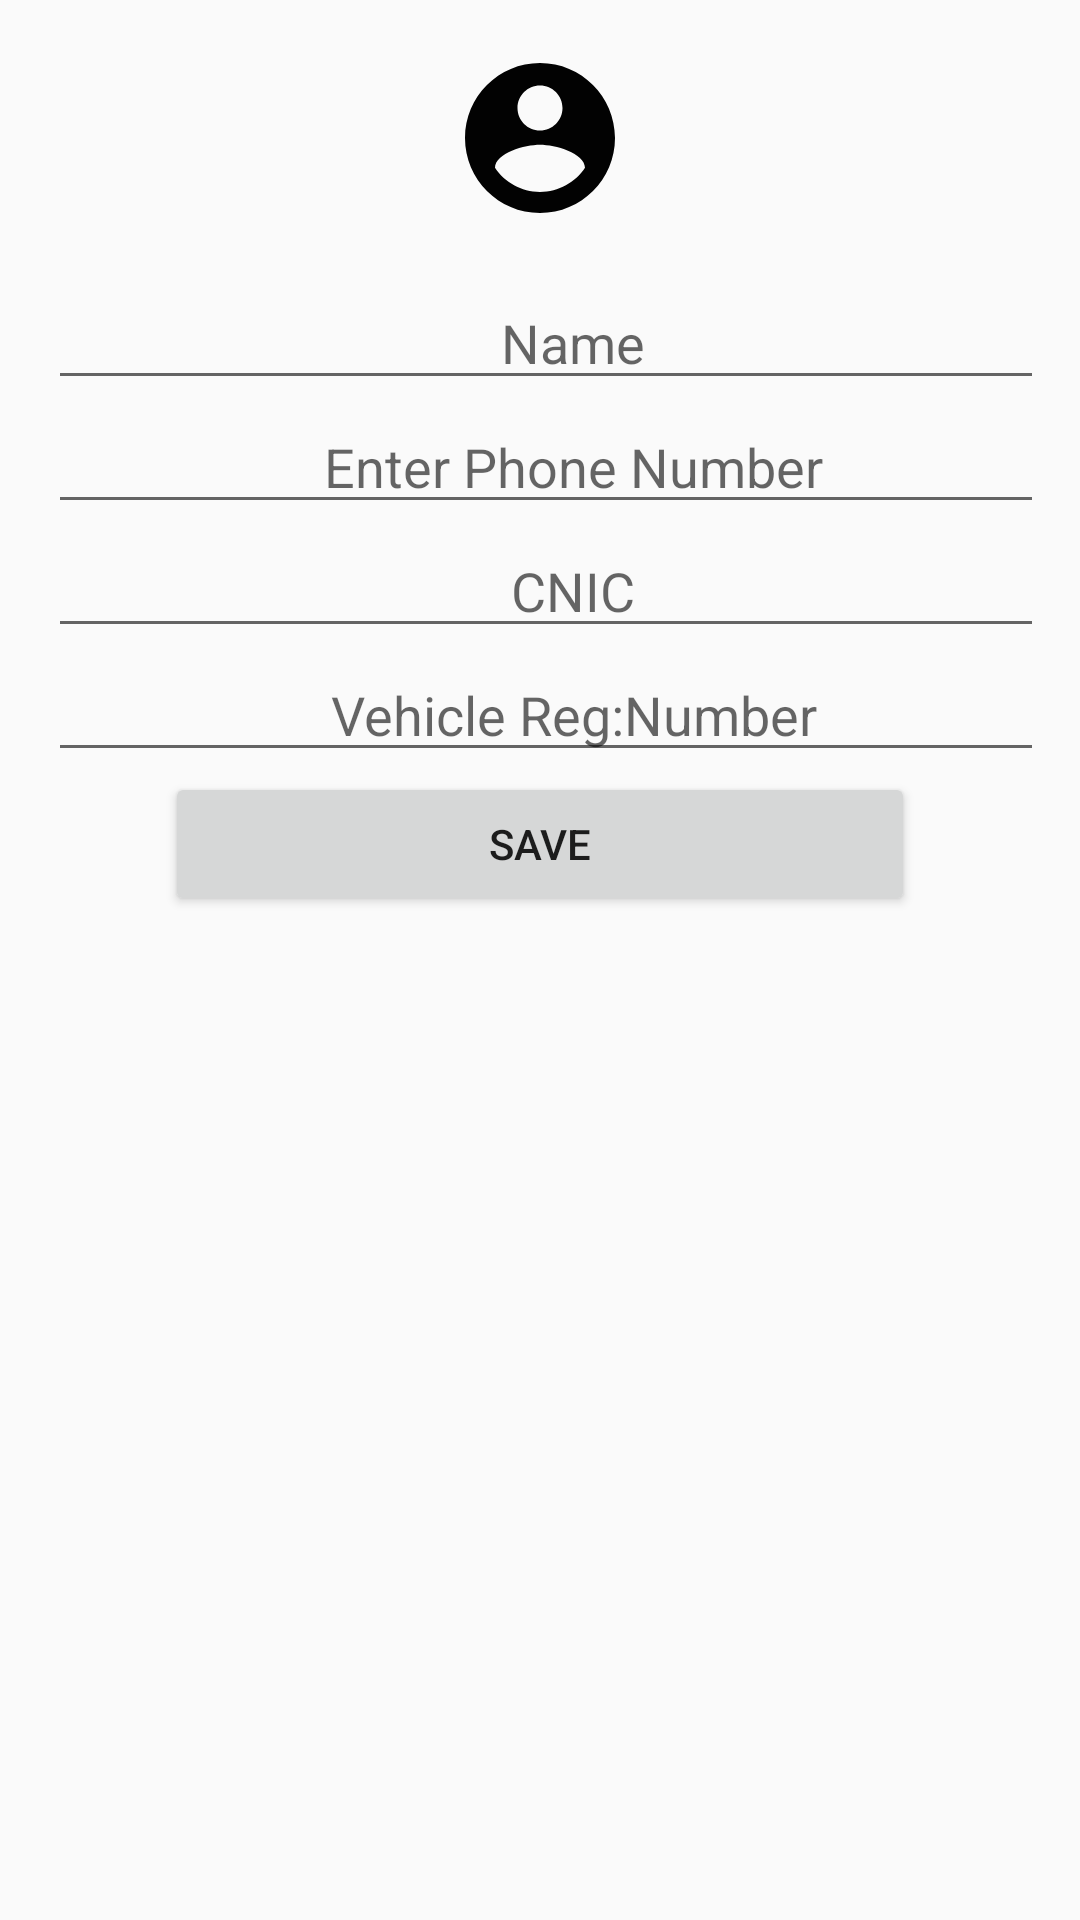

Produce the Android XML layout that renders to this screen, including the resource entries it uses.
<!-- AndroidManifest.xml: application theme AppTheme -->
<!-- res/layout/fragment_profile.xml -->
<?xml version="1.0" encoding="utf-8"?>
<RelativeLayout xmlns:android="http://schemas.android.com/apk/res/android"
    xmlns:tools="http://schemas.android.com/tools"
    android:layout_width="match_parent"
    android:layout_height="match_parent"
    android:paddingBottom="@dimen/activity_vertical_margin"
    android:paddingLeft="@dimen/activity_horizontal_margin"
    android:paddingRight="@dimen/activity_horizontal_margin"
    android:paddingTop="@dimen/activity_vertical_margin"
    tools:context="com.zaylabs.truckitzaylabsv1driver.fragment.ProfileFragment">



    <ImageView
        android:id="@+id/userDP"
        android:layout_width="wrap_content"
        android:layout_height="wrap_content"
        android:layout_centerHorizontal="true"
        android:layout_marginBottom="@dimen/activity_vertical_margin"
        android:src="@drawable/ic_account_circle_black_60dp"
        android:contentDescription="@string/ProfilePicture"
        />

    <LinearLayout
        android:id="@+id/layout_email_password"
        android:layout_width="wrap_content"
        android:layout_height="wrap_content"
        android:layout_below="@+id/userDP"
        android:layout_centerHorizontal="true"
        android:orientation="vertical">

        <EditText
            android:id="@+id/field_name"
            android:layout_width="350dp"
            android:layout_height="wrap_content"
            android:ellipsize="end"
            android:gravity="center_horizontal"
            android:hint="@string/customer_name"
            android:inputType="text"
            android:maxLines="1" />



        <EditText
            android:id="@+id/field_phone"
            android:layout_width="350dp"
            android:layout_height="wrap_content"
            android:ellipsize="end"
            android:gravity="center_horizontal"
            android:hint="@string/Phone_Number"
            android:inputType="phone"
            android:maxLines="1" />

        <EditText
            android:id="@+id/field_CNIC"
            android:layout_width="350dp"
            android:layout_height="wrap_content"
            android:ellipsize="end"
            android:gravity="center_horizontal"
            android:hint="@string/CNIC"
            android:inputType="text"
            android:maxLines="1" />

        <EditText
            android:id="@+id/field_field_CarReg"
            android:layout_width="350dp"
            android:layout_height="wrap_content"
            android:ellipsize="end"
            android:gravity="center_horizontal"
            android:hint="@string/VehicleRegistrationNumber"
            android:inputType="text"
            android:maxLines="1" />


    </LinearLayout>


    <LinearLayout
        android:id="@+id/layout_update"
        android:layout_width="wrap_content"
        android:layout_height="wrap_content"
        android:layout_below="@id/layout_email_password"
        android:layout_centerHorizontal="true"
        android:orientation="vertical">

        <TextView
            android:id="@+id/imagelink"
            style="@style/TextAppearance.AppCompat.Medium"
            android:layout_width="150dp"
            android:layout_height="wrap_content"
            android:layout_gravity="end"
            android:gravity="end"
            android:layout_marginBottom="5dp"
            android:text=""
            android:visibility="gone"/>

        <Button
            android:id="@+id/button_update"
            android:layout_width="250dp"
            android:layout_height="wrap_content"
            android:text="@string/btnUpdate" />


    </LinearLayout>

</RelativeLayout>
<!-- resources referenced by this layout -->
<resources>
  <dimen name="activity_horizontal_margin">16dp</dimen>
  <dimen name="activity_vertical_margin">16dp</dimen>
  <!-- drawable ic_account_circle_black_60dp (drawable) -->
  <vector android:alpha="0.99" android:height="60dp"
      android:viewportHeight="24.0" android:viewportWidth="24.0"
      android:width="60dp" xmlns:android="http://schemas.android.com/apk/res/android">
      <path android:fillColor="#FF000000" android:pathData="M12,2C6.48,2 2,6.48 2,12s4.48,10 10,10 10,-4.48 10,-10S17.52,2 12,2zM12,5c1.66,0 3,1.34 3,3s-1.34,3 -3,3 -3,-1.34 -3,-3 1.34,-3 3,-3zM12,19.2c-2.5,0 -4.71,-1.28 -6,-3.22 0.03,-1.99 4,-3.08 6,-3.08 1.99,0 5.97,1.09 6,3.08 -1.29,1.94 -3.5,3.22 -6,3.22z"/>
  </vector>
  <string name="CNIC">CNIC</string>
  <string name="Phone_Number">Enter Phone Number</string>
  <string name="ProfilePicture">Set Profile Piture</string>
  <string name="VehicleRegistrationNumber">Vehicle Reg:Number</string>
  <string name="btnUpdate">Save</string>
  <string name="customer_name">Name</string>
  <style name="AppTheme" parent="Base.V23.Theme.AppCompat.Light">
          
          <item name="colorPrimary">@color/primaryColor</item>
          <item name="colorPrimaryDark">@color/primaryDarkColor</item>
          <item name="colorAccent">@color/primaryAccentColor</item>
      </style>
  <color name="primaryColor">#bdbdbd</color>
  <color name="primaryDarkColor">#8d8d8d</color>
  <color name="primaryAccentColor">#efefef</color>
</resources>
